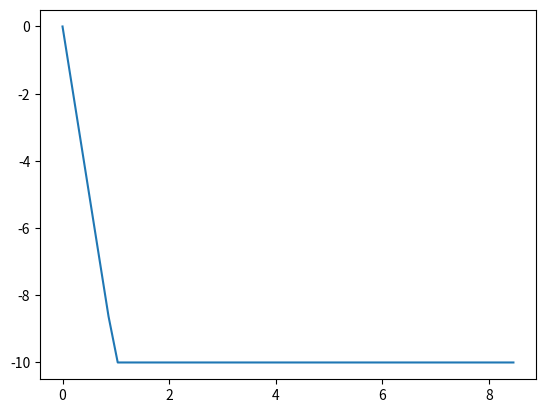

Recreate this plot in Python.
import numpy as np
import matplotlib.pyplot as plt

g = -10
DetalT = 0.169114 # sg
Nsteps = 50
Tend = DetalT*Nsteps

Gravity = np.zeros(Nsteps)
T = np.linspace(0,Tend,Nsteps)

for i in range(0,Nsteps):
    if T[i] < 1.0:
        Gravity[i] = g*min(T[i],1)
    else:
        Gravity[i] = g


plt.plot(T,Gravity)
plt.show()

np.savetxt('Gravity_Load.txt',Gravity,fmt='%2.5f',header='DAT_CURVE NUM#%i \n CUSTOM_CURVE'%(Nsteps) )

# DAT_CURVE NUM#632 
# CUSTOM_CURVE
